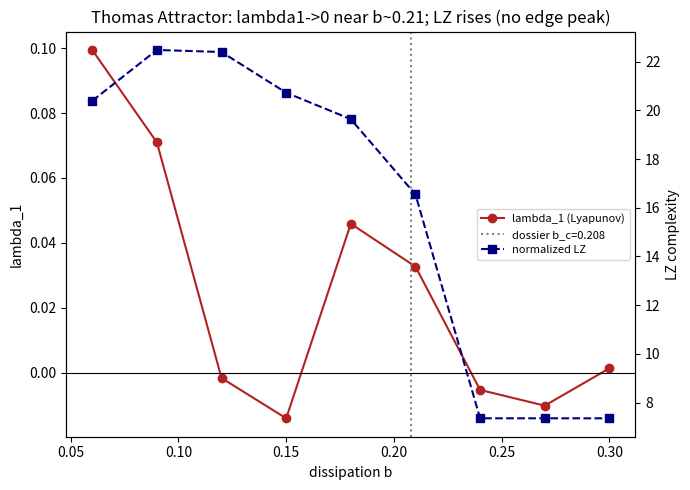

Reproduce this figure in Python.
"""Independent focused replication of EMP-035 (xiaomi_mimo) thesis on Thomas Attractor:
(1) largest Lyapunov exponent lambda1 -> 0 near dissipation threshold b_c ~= 0.208,
(2) a symbolic (Lempel-Ziv) complexity metric does NOT peak at b_c but grows with b.

Thomas cyclically-symmetric system:
  x' = sin(y) - b x
  y' = sin(z) - b y
  z' = sin(x) - b z
"""
import numpy as np
import matplotlib
matplotlib.use('Agg')
import matplotlib.pyplot as plt


def deriv(s, b):
    return np.array([np.sin(s[1]) - b*s[0],
                     np.sin(s[2]) - b*s[1],
                     np.sin(s[0]) - b*s[2]])


def jac(s, b):
    return np.array([[-b, np.cos(s[1]), 0.0],
                     [0.0, -b, np.cos(s[2])],
                     [np.cos(s[0]), 0.0, -b]])


def rk4_state(s, b, dt):
    k1 = deriv(s, b)
    k2 = deriv(s + 0.5*dt*k1, b)
    k3 = deriv(s + 0.5*dt*k2, b)
    k4 = deriv(s + dt*k3, b)
    return s + (dt/6.0)*(k1 + 2*k2 + 2*k3 + k4)


def rk4_lin(s, b, v, dt):
    # linearized step for perturbation v under Jacobian at s
    def step(s_orig, v_orig):
        return jac(s_orig, b) @ v_orig
    k1 = step(s, v)
    k2 = step(s + 0.5*dt*k1, v + 0.5*dt*k1)
    k3 = step(s + 0.5*dt*k2, v + 0.5*dt*k2)
    k4 = step(s + dt*k3, v + dt*k3)
    return v + (dt/6.0)*(k1 + 2*k2 + 2*k3 + k4)


def analyze(b, seed=1, dt=0.02, T_trans=40.0, T_meas=160.0):
    rng = np.random.default_rng(seed)
    s = rng.uniform(-1, 1, size=3)
    n_trans = int(T_trans/dt)
    for _ in range(n_trans):
        s = rk4_state(s, b, dt)
    # Lyapunov via Benettin
    v = rng.normal(size=3); v /= np.linalg.norm(v)
    Lyap = 0.0; nsteps = 0
    sym = []
    n_meas = int(T_meas/dt)
    for i in range(n_meas):
        s = rk4_state(s, b, dt)
        # linearized
        v = rk4_lin(s, b, v, dt)
        nv = np.linalg.norm(v)
        if nv > 0:
            Lyap += np.log(nv)
            v /= nv
        nsteps += 1
        if i % 2 == 0:
            # symbol: 3-bit sign of (x,y,z)
            ss = (int(s[0] > 0) << 2) | (int(s[1] > 0) << 1) | int(s[2] > 0)
            sym.append(ss)
    lam = Lyap / (nsteps * dt)
    # Lempel-Ziv 76 on symbol sequence
    lz = lz76(sym)
    return lam, lz, len(sym)


def lz76(symbols):
    n = len(symbols)
    if n == 0:
        return 0
    dic = set()
    w = ""
    c = 0
    for sym in symbols:
        w += str(sym)
        if w not in dic:
            dic.add(w)
            c += 1
            w = ""
    return c / np.log2(n + 1)  # normalized LZ


def main():
    bs = np.round(np.arange(0.06, 0.305, 0.03), 2)
    lam = []; lz = []
    for b in bs:
        l, z, _ = analyze(float(b), seed=7)
        lam.append(l); lz.append(z)
        print(f"b={b:.2f}  lambda1={l:+.4f}  LZ={z:.3f}")
    lam = np.array(lam); lz = np.array(lz)
    # locate chaos boundary (lambda crossing zero)
    sign = np.sign(lam)
    cross = None
    for i in range(1, len(bs)):
        if sign[i-1] > 0 and sign[i] <= 0:
            cross = bs[i]
            break
    print(f"Estimated chaos-end b_c ~= {cross}")
    peak_arg = bs[np.argmax(lz)]
    print(f"LZ peak at b={peak_arg} (vs b_c~0.21): peak_at_edge={abs(peak_arg-0.21)<0.04}")
    plt.figure(figsize=(7, 5))
    ax1 = plt.gca()
    ax1.plot(bs, lam, 'o-', color='firebrick', label='lambda_1 (Lyapunov)')
    ax1.axhline(0, color='k', lw=0.8)
    ax1.axvline(0.208, color='gray', ls=':', label='dossier b_c=0.208')
    ax1.set_xlabel('dissipation b'); ax1.set_ylabel('lambda_1')
    ax2 = ax1.twinx()
    ax2.plot(bs, lz, 's--', color='navy', label='normalized LZ')
    ax2.set_ylabel('LZ complexity')
    ax1.set_title('Thomas Attractor: lambda1->0 near b~0.21; LZ rises (no edge peak)')
    l1, lb1 = ax1.get_legend_handles_labels()
    l2, lb2 = ax2.get_legend_handles_labels()
    ax1.legend(l1+l2, lb1+lb2, loc='center right', fontsize=8)
    plt.tight_layout()
    plt.savefig('thomas_eoc_check.png', dpi=130)
    print('SAVED thomas_eoc_check.png')


if __name__ == '__main__':
    main()
